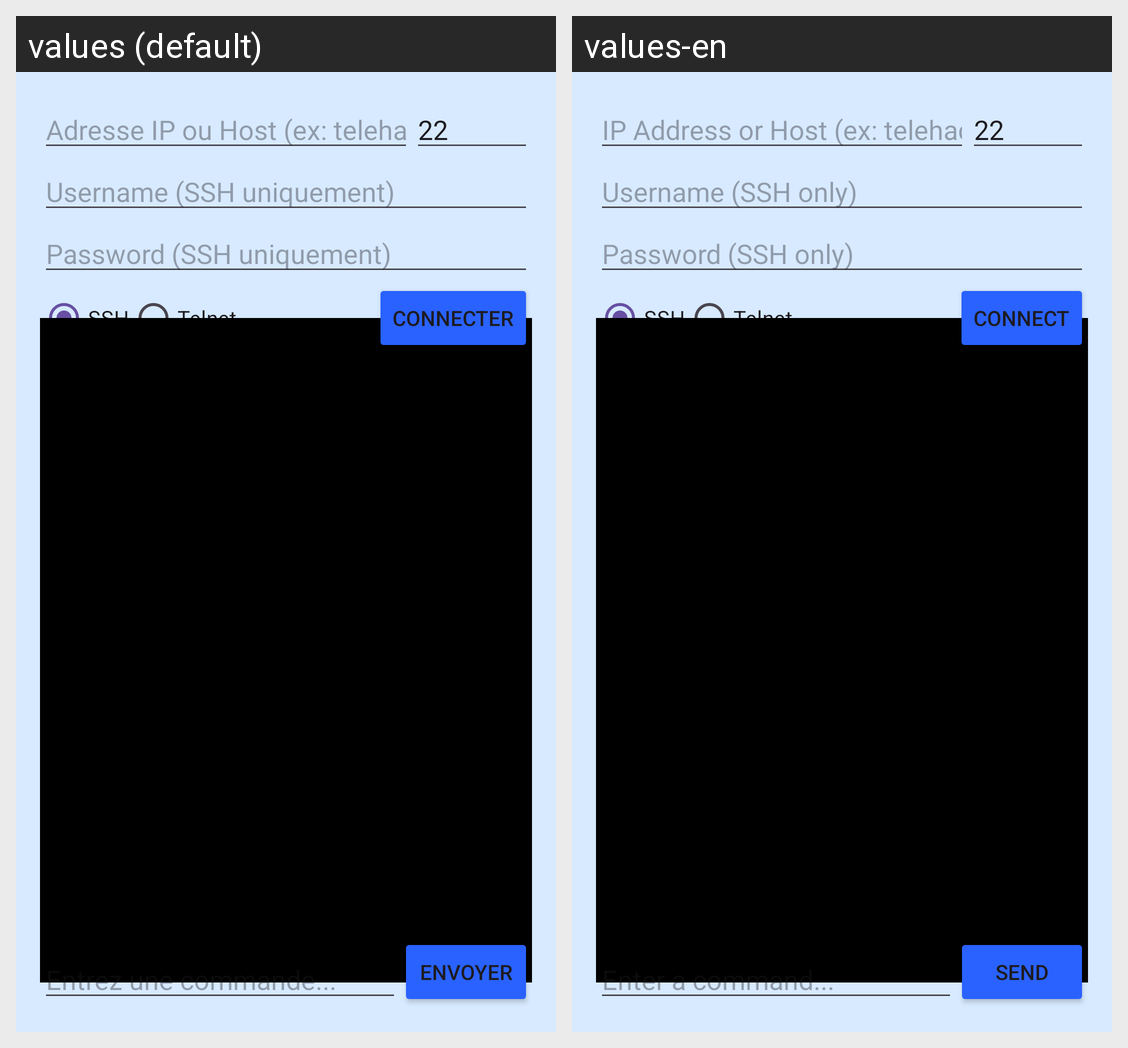

This grid shows one Android layout under two languages. Give, for every string resource on the screen, its name, the default text and each shown locale's text.
Android screen res/layout/activity_ssh_telnet.xml rendered under 2 locales, left to right: values (default), values-en. Device: Nexus 5 (rendered at 1080×1920; each locale shown at half size, 540×960, under a caption strip naming it); theme Theme.NeTools.
Strings drawn on this screen, with the default value and each locale's value (text and hints the layout hard-codes, and strings that could not be matched under every locale, appear in the picture but are not listed):

host_hint
  values: Adresse IP ou Host (ex: telehack.com)
  values-en: IP Address or Host (ex: telehack.com)

user_hint
  values: Username (SSH uniquement)
  values-en: Username (SSH only)

pass_hint
  values: Password (SSH uniquement)
  values-en: Password (SSH only)

connect
  values: Connecter
  values-en: Connect

command_hint
  values: Entrez une commande...
  values-en: Enter a command...

send
  values: Envoyer
  values-en: Send
